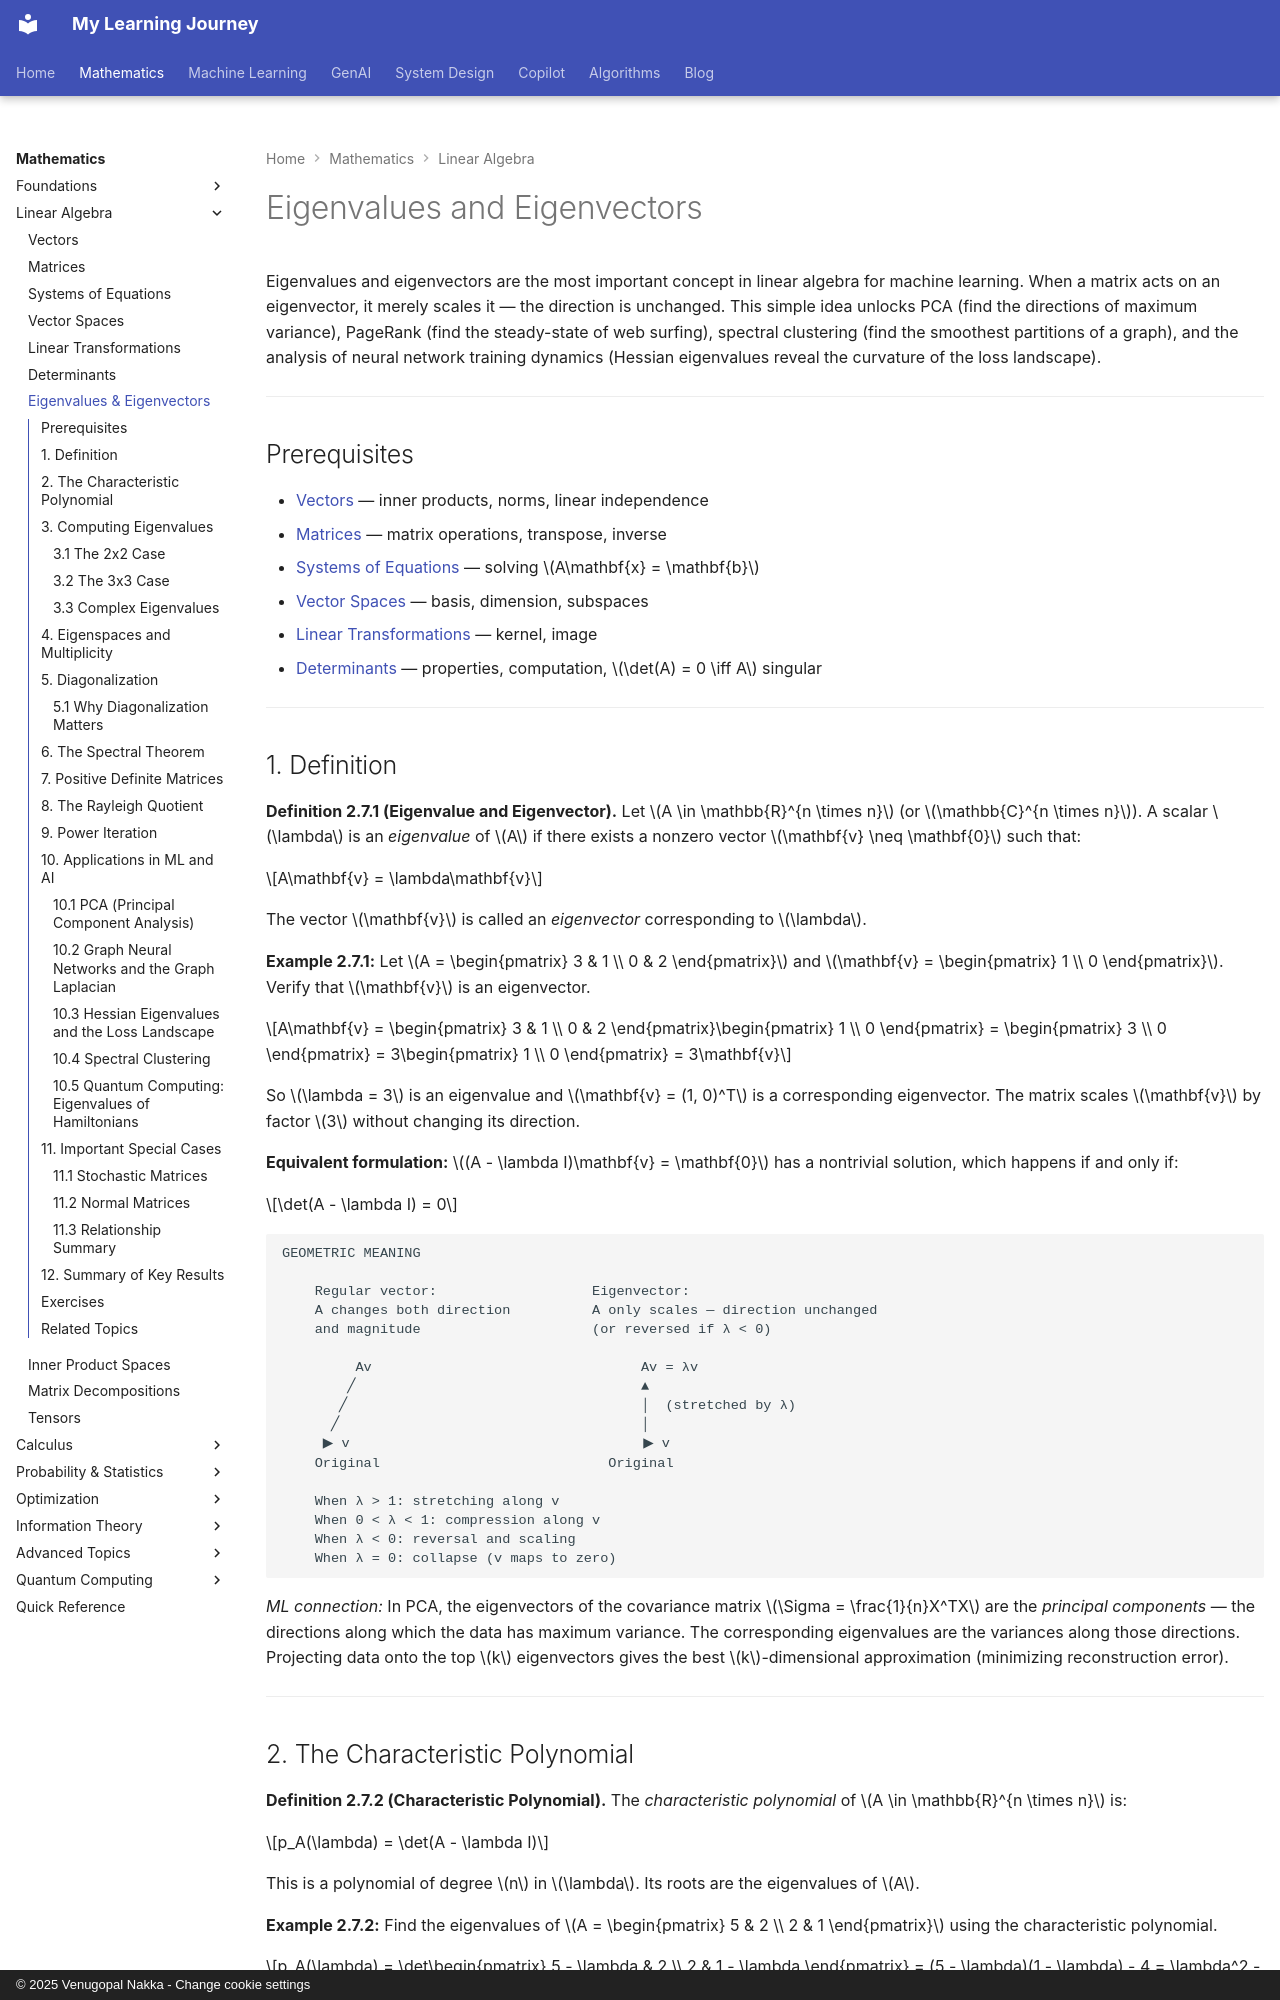

repository: nvgr-GenAI/my-learning · page: math/linear-algebra/eigenvalues/index.html · generator: mkdocs · copyright: © 2025 Venugopal Nakka - Change cookie settings

# Eigenvalues and Eigenvectors

Eigenvalues and eigenvectors are the most important concept in linear algebra for machine learning. When a matrix acts on an eigenvector, it merely scales it — the direction is unchanged. This simple idea unlocks PCA (find the directions of maximum variance), PageRank (find the steady-state of web surfing), spectral clustering (find the smoothest partitions of a graph), and the analysis of neural network training dynamics (Hessian eigenvalues reveal the curvature of the loss landscape).

---

## Prerequisites

- [Vectors](vectors.md) — inner products, norms, linear independence
- [Matrices](matrices.md) — matrix operations, transpose, inverse
- [Systems of Equations](systems-of-equations.md) — solving $A\mathbf{x} = \mathbf{b}$
- [Vector Spaces](vector-spaces.md) — basis, dimension, subspaces
- [Linear Transformations](linear-transformations.md) — kernel, image
- [Determinants](determinants.md) — properties, computation, $\det(A) = 0 \iff A$ singular

---

## 1. Definition

**Definition 2.7.1 (Eigenvalue and Eigenvector).** Let $A \in \mathbb{R}^{n \times n}$ (or $\mathbb{C}^{n \times n}$). A scalar $\lambda$ is an *eigenvalue* of $A$ if there exists a nonzero vector $\mathbf{v} \neq \mathbf{0}$ such that:

$$A\mathbf{v} = \lambda\mathbf{v}$$

The vector $\mathbf{v}$ is called an *eigenvector* corresponding to $\lambda$.

**Example 2.7.1:** Let $A = \begin{pmatrix} 3 & 1 \\ 0 & 2 \end{pmatrix}$ and $\mathbf{v} = \begin{pmatrix} 1 \\ 0 \end{pmatrix}$. Verify that $\mathbf{v}$ is an eigenvector.

$$A\mathbf{v} = \begin{pmatrix} 3 & 1 \\ 0 & 2 \end{pmatrix}\begin{pmatrix} 1 \\ 0 \end{pmatrix} = \begin{pmatrix} 3 \\ 0 \end{pmatrix} = 3\begin{pmatrix} 1 \\ 0 \end{pmatrix} = 3\mathbf{v}$$

So $\lambda = 3$ is an eigenvalue and $\mathbf{v} = (1, 0)^T$ is a corresponding eigenvector. The matrix scales $\mathbf{v}$ by factor $3$ without changing its direction.

**Equivalent formulation:** $(A - \lambda I)\mathbf{v} = \mathbf{0}$ has a nontrivial solution, which happens if and only if:

$$\det(A - \lambda I) = 0$$

```
GEOMETRIC MEANING

    Regular vector:                   Eigenvector:
    A changes both direction          A only scales — direction unchanged
    and magnitude                     (or reversed if λ < 0)

         Av                                 Av = λv
        ╱                                   ▲
       ╱                                    │  (stretched by λ)
      ╱                                     │
     ▶ v                                    ▶ v
    Original                            Original

    When λ > 1: stretching along v
    When 0 < λ < 1: compression along v
    When λ < 0: reversal and scaling
    When λ = 0: collapse (v maps to zero)
```

*ML connection:* In PCA, the eigenvectors of the covariance matrix $\Sigma = \frac{1}{n}X^TX$ are the *principal components* — the directions along which the data has maximum variance. The corresponding eigenvalues are the variances along those directions. Projecting data onto the top $k$ eigenvectors gives the best $k$-dimensional approximation (minimizing reconstruction error).

---
